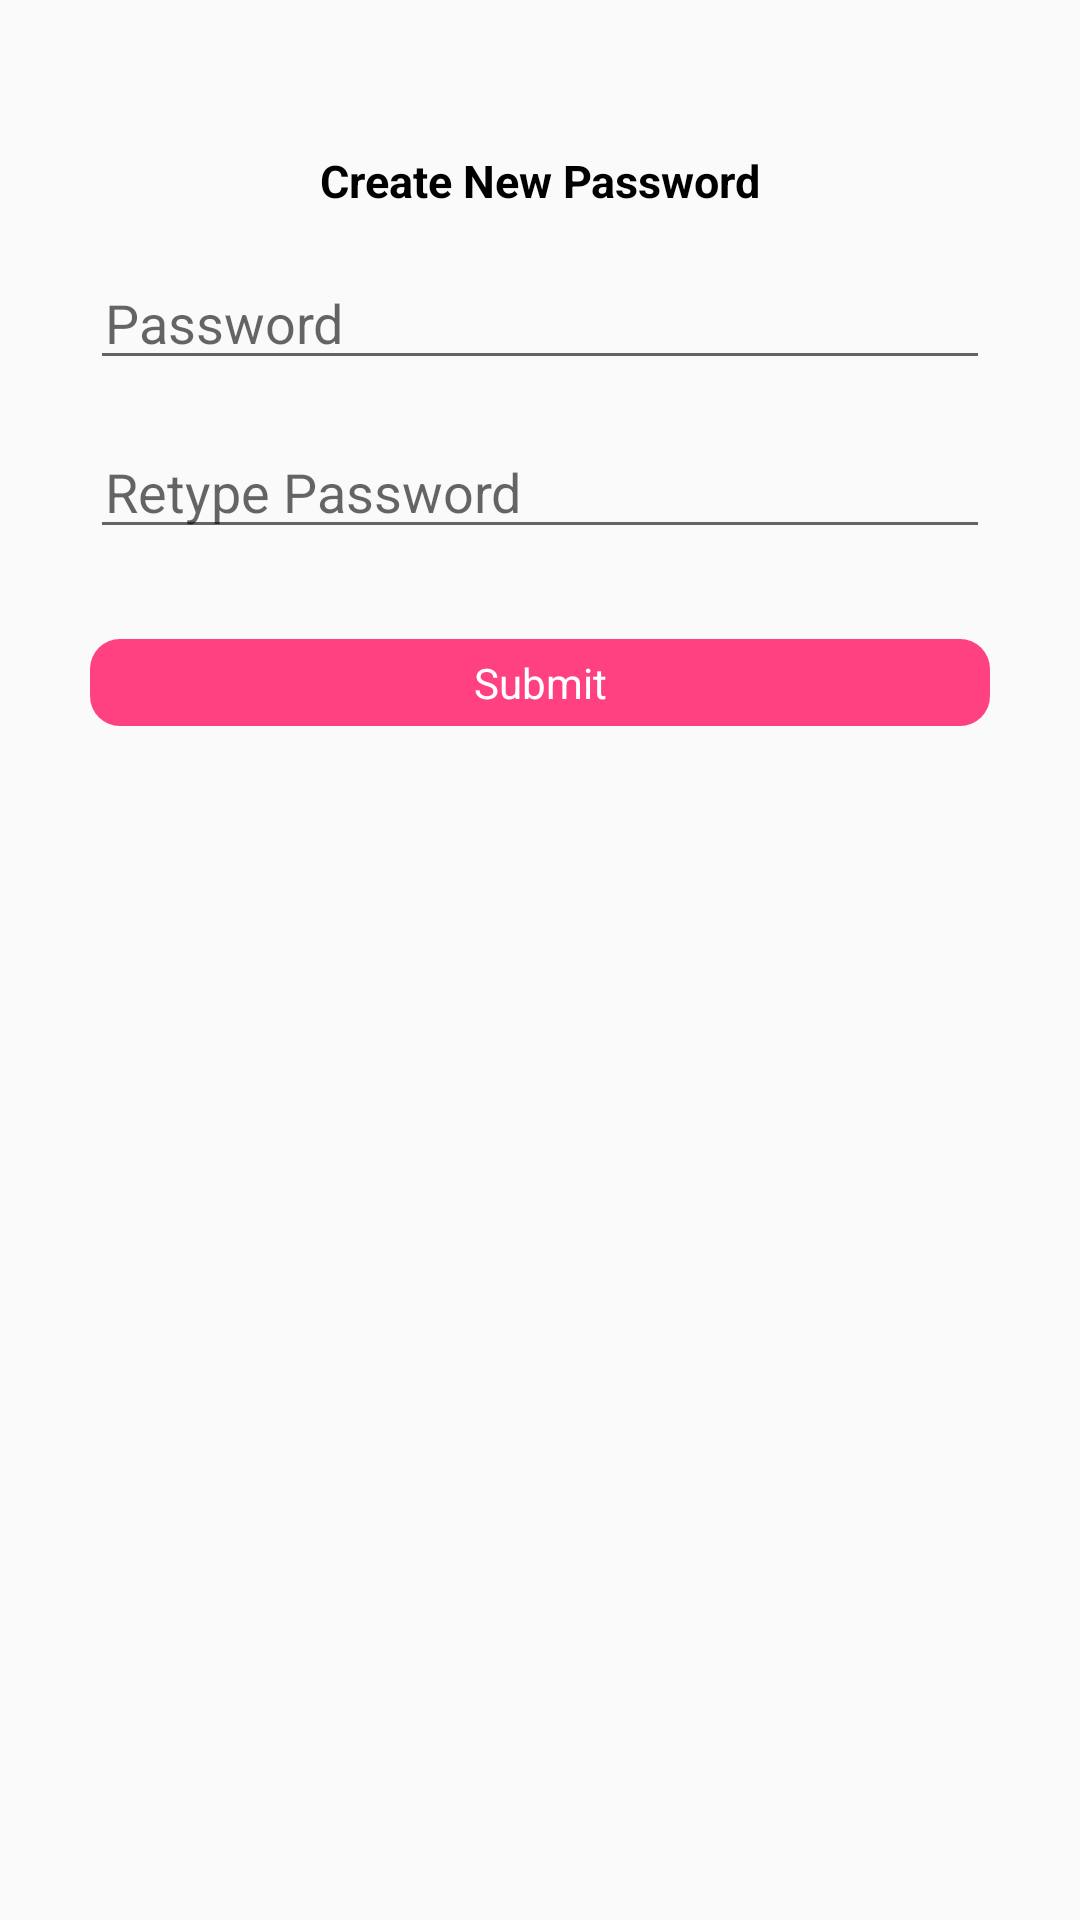

Reconstruct the res/layout file that produces this screen, plus the resources it refers to.
<!-- AndroidManifest.xml: application theme AppTheme -->
<!-- res/layout/activity_new_password.xml -->
<?xml version="1.0" encoding="utf-8"?>
<LinearLayout
    xmlns:android="http://schemas.android.com/apk/res/android"
    android:layout_width="match_parent"
    android:layout_height="match_parent"
    android:orientation="vertical"
    >
    <TextView
        android:id="@+id/header"
        android:layout_width="wrap_content"
        android:layout_height="wrap_content"
        android:textColor="@color/black"
        android:textSize="@dimen/txt_exlarge_15"
        android:textStyle="bold"
        android:layout_alignParentTop="true"
        android:layout_centerHorizontal="true"
        android:layout_gravity="center_horizontal"
        android:layout_marginTop="@dimen/padding_50"
        android:text="@string/create_new_password"  />

    <EditText
        android:id="@+id/password"
        android:layout_width="match_parent"
        android:layout_height="wrap_content"
        android:inputType="textPassword"
        android:paddingLeft="@dimen/padding_small_5"
        android:paddingTop="@dimen/padding_small_5"
        android:layout_marginRight="@dimen/padding_xxlarge_30"
        android:layout_marginLeft="@dimen/padding_xxlarge_30"
        android:layout_marginTop="@dimen/padding_xlarge_20"
        android:hint="@string/password"/>
    <EditText
        android:id="@+id/retype_password"
        android:layout_width="match_parent"
        android:layout_height="wrap_content"
        android:layout_below="@+id/password"
        android:inputType="textPassword"
        android:paddingLeft="@dimen/padding_small_5"
        android:paddingTop="@dimen/padding_small_5"
        android:layout_marginRight="@dimen/padding_xxlarge_30"
        android:layout_marginLeft="@dimen/padding_xxlarge_30"
        android:layout_marginTop="@dimen/padding_xlarge_20"
        android:hint="@string/retype_password"/>
    <TextView
        android:id="@+id/submit"
        android:layout_width="match_parent"
        android:layout_height="wrap_content"
        android:layout_below="@+id/retype_password"
        android:text="@string/submit"
        android:background="@drawable/rounded_login"
        android:textColor="@color/white"
        android:layout_marginRight="@dimen/padding_xxlarge_30"
        android:layout_marginLeft="@dimen/padding_xxlarge_30"
        android:layout_marginTop="@dimen/padding_xxlarge_30"
        android:gravity="center"/>


</LinearLayout>
<!-- resources referenced by this layout -->
<resources>
  <color name="black">#000000</color>
  <color name="white">#ffffff</color>
  <dimen name="padding_50">50dp</dimen>
  <dimen name="padding_small_5">5dp</dimen>
  <dimen name="padding_xlarge_20">20dp</dimen>
  <dimen name="padding_xxlarge_30">30dp</dimen>
  <dimen name="txt_exlarge_15">15sp</dimen>
  <!-- drawable rounded_login (drawable) -->
  <?xml version="1.0" encoding="utf-8"?>
  <shape xmlns:android="http://schemas.android.com/apk/res/android">
  
      <solid android:color="@color/colorAccent"></solid>
  
      <corners android:radius="@dimen/padding_medium_10"></corners>
  
  
      <padding android:bottom="@dimen/padding_small_5"
          android:top="@dimen/padding_small_5"
          android:left="@dimen/padding_medium_10"
          android:right="@dimen/padding_medium_10"></padding>
  
  </shape>
  <string name="create_new_password">Create New Password</string>
  <string name="password">Password</string>
  <string name="retype_password">Retype Password</string>
  <string name="submit">Submit</string>
  <style name="AppTheme" parent="Theme.AppCompat.Light.NoActionBar">
          
          <item name="colorPrimary">@color/colorPrimary</item>
          <item name="colorPrimaryDark">@color/colorPrimaryDark</item>
          <item name="colorAccent">@color/colorAccent</item>
      </style>
  <color name="colorAccent">#FF4081</color>
  <dimen name="padding_medium_10">10dp</dimen>
  <color name="colorPrimary">#3F51B5</color>
  <color name="colorPrimaryDark">#303F9F</color>
</resources>
